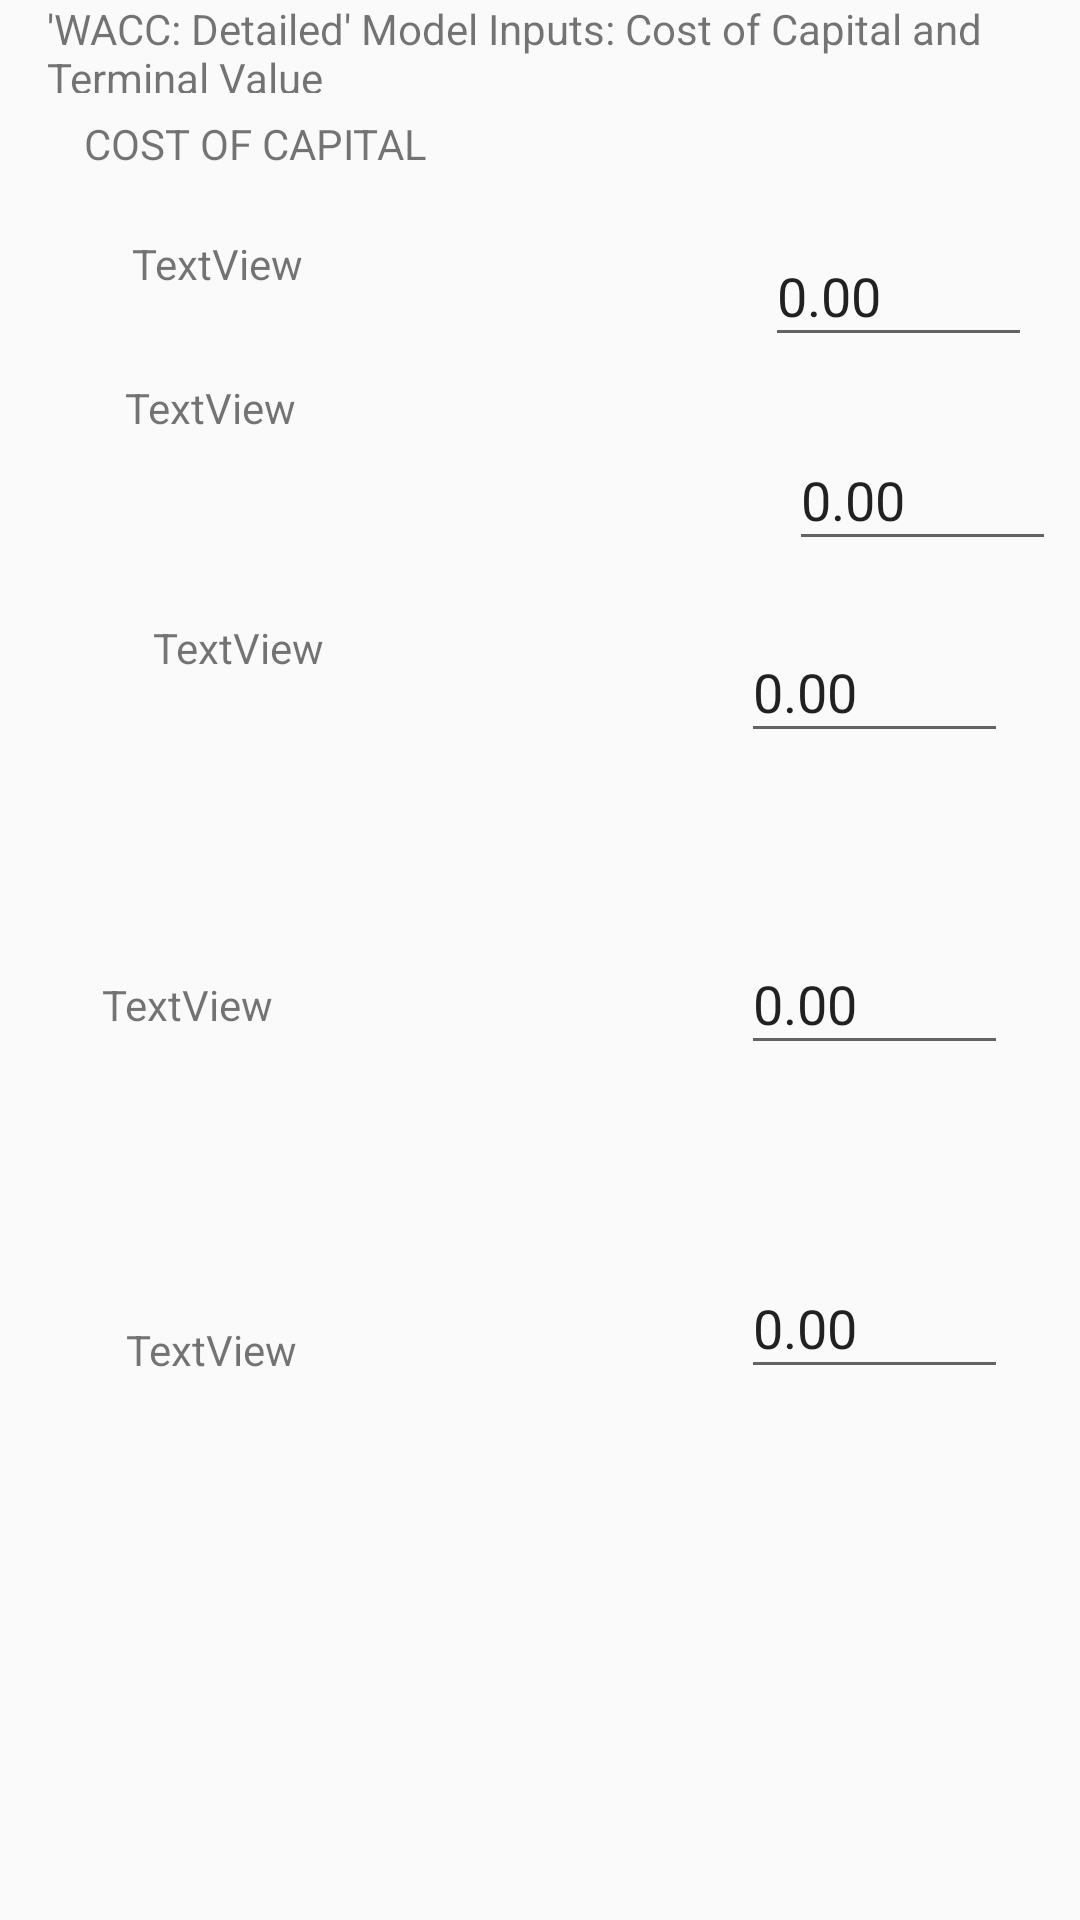

Reconstruct the res/layout file that produces this screen, plus the resources it refers to.
<!-- AndroidManifest.xml: application theme AppTheme -->
<!-- res/layout/waccdetailedpagecostofcapitalone.xml -->
<?xml version="1.0" encoding="utf-8"?>
<android.support.constraint.ConstraintLayout
    xmlns:android="http://schemas.android.com/apk/res/android"
    xmlns:app="http://schemas.android.com/apk/res-auto"
    xmlns:tools="http://schemas.android.com/tools"
    android:layout_width="match_parent"
    android:layout_height="match_parent">

    <TextView
        android:id="@+id/WACCDetailedPageCostOfCapitalTitle"
        android:layout_width="329dp"
        android:layout_height="31dp"
        android:text="'WACC: Detailed' Model Inputs: Cost of Capital and Terminal Value"
        app:layout_constraintEnd_toEndOf="parent"
        app:layout_constraintStart_toStartOf="parent"
        app:layout_constraintTop_toTopOf="parent" />

    <TextView
        android:id="@+id/WACCDetailedPageCostOfCapitalSubTitle"
        android:layout_width="wrap_content"
        android:layout_height="20dp"
        android:layout_marginBottom="8dp"
        android:layout_marginStart="28dp"
        android:layout_marginTop="4dp"
        android:text="COST OF CAPITAL"
        app:layout_constraintBottom_toTopOf="@+id/WACCDetailedPageCostOfCapitalDebtValue"
        app:layout_constraintStart_toStartOf="parent"
        app:layout_constraintTop_toBottomOf="@+id/WACCDetailedPageCostOfCapitalTitle"
        app:layout_constraintVertical_bias="0.04" />

    <TextView
        android:id="@+id/WACCDetailedPageCostOfCapitalCash"
        android:layout_width="93dp"
        android:layout_height="40dp"
        android:layout_marginEnd="8dp"
        android:layout_marginStart="44dp"
        android:layout_marginTop="20dp"
        android:text="TextView"
        app:layout_constraintEnd_toStartOf="@+id/WACCDetailedPageCostOfCapitalCashValue"
        app:layout_constraintHorizontal_bias="0.0"
        app:layout_constraintStart_toStartOf="parent"
        app:layout_constraintTop_toBottomOf="@+id/WACCDetailedPageCostOfCapitalSubTitle" />

    <EditText
        android:id="@+id/WACCDetailedPageCostOfCapitalCashValue"
        android:layout_width="89dp"
        android:layout_height="44dp"
        android:layout_marginTop="44dp"
        android:layout_marginEnd="16dp"
        android:text="0.00"
        app:layout_constraintEnd_toEndOf="parent"
        app:layout_constraintTop_toBottomOf="@+id/WACCDetailedPageCostOfCapitalTitle" />

    <TextView
        android:id="@+id/WACCDetailedPageCostOfCapitalDebt"
        android:layout_width="90dp"
        android:layout_height="40dp"
        android:layout_marginEnd="136dp"
        android:layout_marginStart="46dp"
        android:layout_marginTop="8dp"
        android:text="TextView"
        app:layout_constraintEnd_toStartOf="@+id/WACCDetailedPageCostOfCapitalDebtValue"
        app:layout_constraintStart_toStartOf="parent"
        app:layout_constraintTop_toBottomOf="@+id/WACCDetailedPageCostOfCapitalCash" />

    <EditText
        android:id="@+id/WACCDetailedPageCostOfCapitalDebtValue"
        android:layout_width="89dp"
        android:layout_height="44dp"
        android:layout_marginTop="24dp"
        android:layout_marginEnd="8dp"
        android:text="0.00"
        app:layout_constraintEnd_toEndOf="parent"
        app:layout_constraintTop_toBottomOf="@+id/WACCDetailedPageCostOfCapitalCashValue" />

    <TextView
        android:id="@+id/WACCDetailedPageCostOfCapitalMarketCap"
        android:layout_width="wrap_content"
        android:layout_height="wrap_content"
        android:layout_marginStart="46dp"
        android:layout_marginTop="40dp"
        android:layout_marginEnd="136dp"
        android:text="TextView"
        app:layout_constraintEnd_toStartOf="@+id/WACCDetailedPageCostOfCapitalMarketCapValue"
        app:layout_constraintHorizontal_bias="0.612"
        app:layout_constraintStart_toStartOf="parent"
        app:layout_constraintTop_toBottomOf="@+id/WACCDetailedPageCostOfCapitalDebt" />

    <TextView
        android:id="@+id/WACCDetailedPageCostOfCapitalEquityBeta"
        android:layout_width="wrap_content"
        android:layout_height="wrap_content"
        android:layout_marginTop="100dp"
        android:layout_marginEnd="156dp"
        android:text="TextView"
        app:layout_constraintEnd_toStartOf="@+id/WACCDetailedPageCostOfCapitalEquityBetaValue"
        app:layout_constraintTop_toBottomOf="@+id/WACCDetailedPageCostOfCapitalMarketCap" />

    <TextView
        android:id="@+id/WACCDetailedPageCostOfCapitalRiskFreeRate"
        android:layout_width="wrap_content"
        android:layout_height="wrap_content"
        android:layout_marginTop="96dp"
        android:layout_marginEnd="148dp"
        android:text="TextView"
        app:layout_constraintEnd_toStartOf="@+id/WACCDetailedPageCostOfCapitalRiskFreeRateValue"
        app:layout_constraintTop_toBottomOf="@+id/WACCDetailedPageCostOfCapitalEquityBeta" />

    <EditText
        android:id="@+id/WACCDetailedPageCostOfCapitalMarketCapValue"
        android:layout_width="89dp"
        android:layout_height="44dp"
        android:layout_marginTop="20dp"
        android:layout_marginEnd="24dp"
        android:text="0.00"
        app:layout_constraintEnd_toEndOf="parent"
        app:layout_constraintTop_toBottomOf="@+id/WACCDetailedPageCostOfCapitalDebtValue" />

    <EditText
        android:id="@+id/WACCDetailedPageCostOfCapitalEquityBetaValue"
        android:layout_width="89dp"
        android:layout_height="44dp"
        android:layout_marginTop="60dp"
        android:layout_marginEnd="24dp"
        android:text="0.00"
        app:layout_constraintEnd_toEndOf="parent"
        app:layout_constraintTop_toBottomOf="@+id/WACCDetailedPageCostOfCapitalMarketCapValue" />

    <EditText
        android:id="@+id/WACCDetailedPageCostOfCapitalRiskFreeRateValue"
        android:layout_width="89dp"
        android:layout_height="44dp"
        android:layout_marginTop="64dp"
        android:layout_marginEnd="24dp"
        android:text="0.00"
        app:layout_constraintEnd_toEndOf="parent"
        app:layout_constraintTop_toBottomOf="@+id/WACCDetailedPageCostOfCapitalEquityBetaValue" />

</android.support.constraint.ConstraintLayout>
<!-- resources referenced by this layout -->
<resources>
  <style name="AppTheme" parent="Theme.AppCompat.Light.DarkActionBar">
          
          <item name="colorPrimary">@color/colorPrimary</item>
          <item name="colorPrimaryDark">@color/colorPrimaryDark</item>
          <item name="colorAccent">@color/colorAccent</item>
      </style>
  <!-- not gathered from this repository: default colours our renderer supplied (Android Studio template values) -->
  <color name="colorPrimary">#FF6200EE</color>
  <color name="colorPrimaryDark">#FF3700B3</color>
  <color name="colorAccent">#FF03DAC5</color>
</resources>
